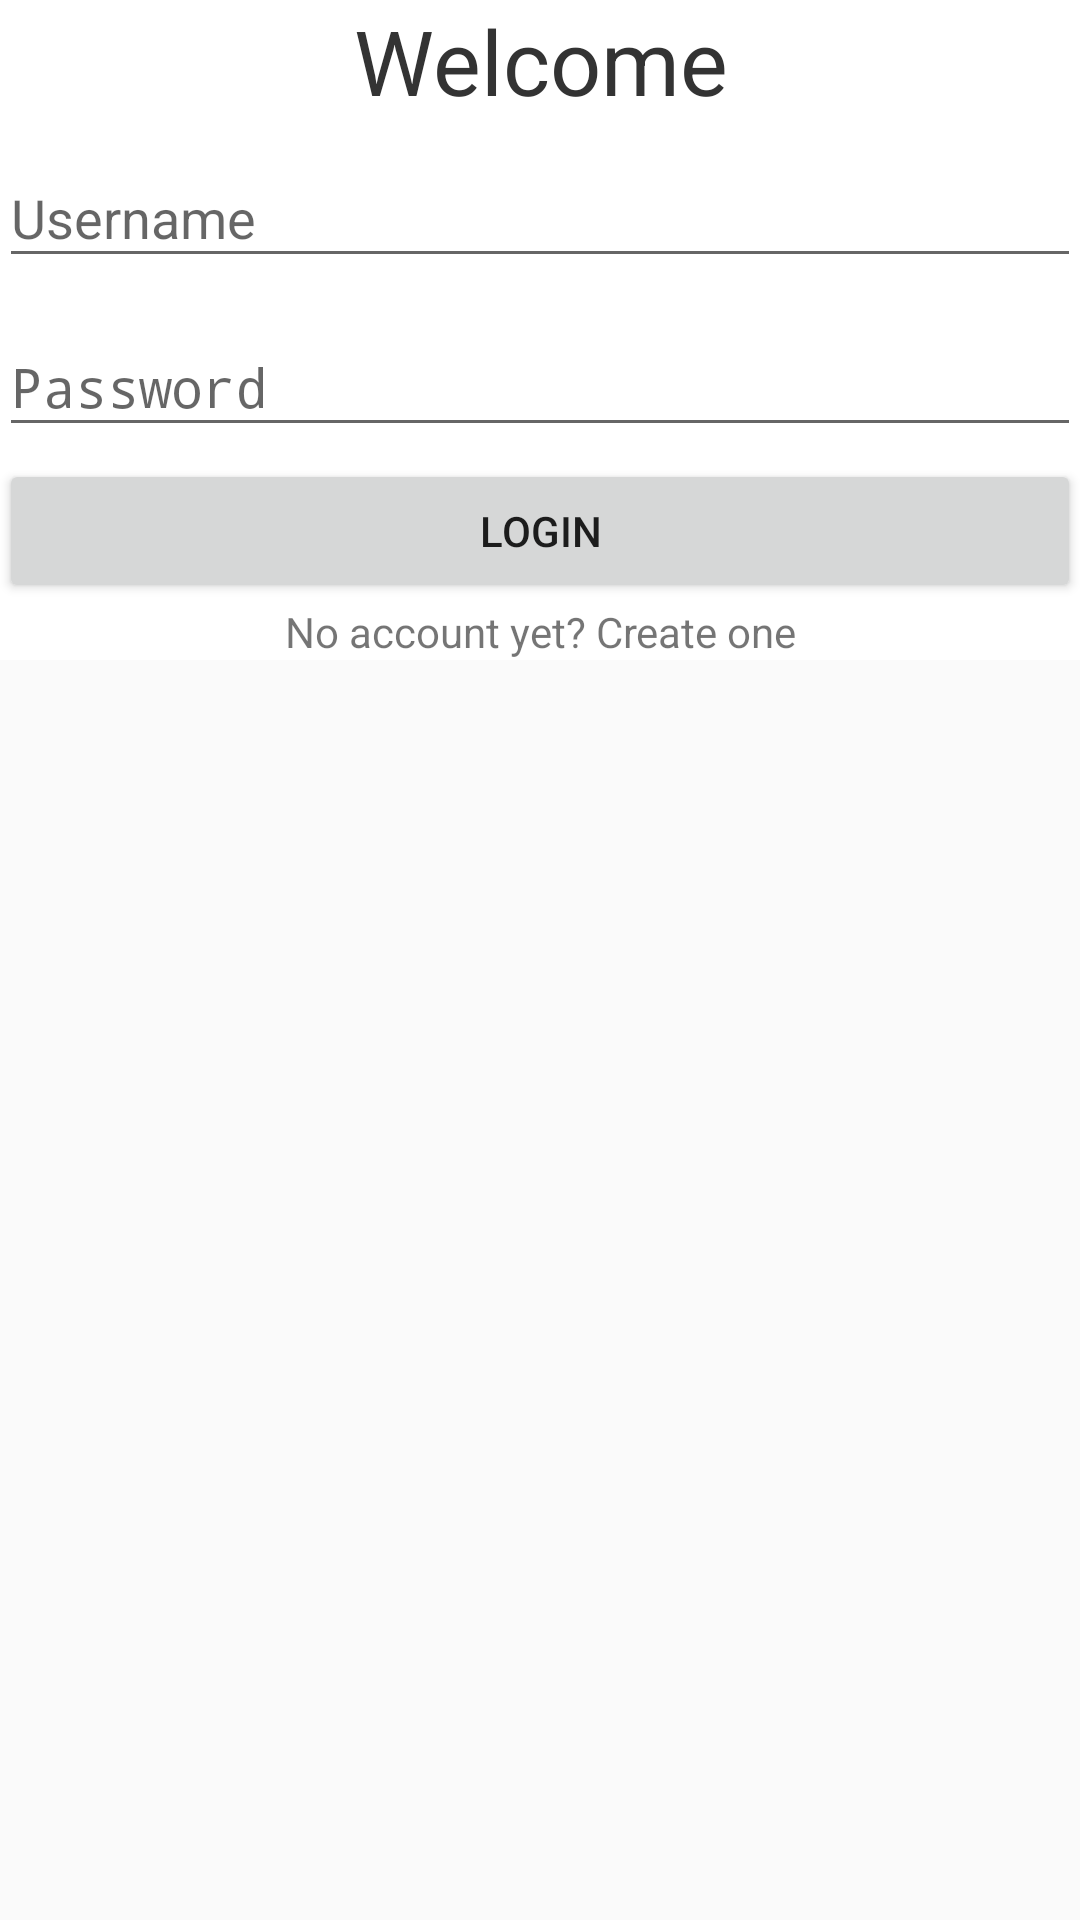

Here is an Android app screen rendered from its layout file. Give the layout XML and the strings, colors and styles it references.
<!-- AndroidManifest.xml: application theme AppTheme -->
<!-- res/layout/content_main.xml -->
<?xml version="1.0" encoding="utf-8"?>
<ScrollView
    xmlns:android="http://schemas.android.com/apk/res/android"
    xmlns:tools="http://schemas.android.com/tools"
    android:layout_width="fill_parent"
    android:layout_height="fill_parent"
    android:fitsSystemWindows="true"
    tools:context=".MainActivity">

    <LinearLayout
        android:background="#ffffff"
        android:layout_width="match_parent"
        android:layout_height="fill_parent"
        android:padding="@dimen/activity_horizontal_margin"
        android:orientation="vertical">

        <RelativeLayout
            android:layout_width="match_parent"
            android:layout_height="wrap_content"
            android:layout_weight="0.5"
            android:orientation="vertical">

            <TextView
                android:layout_width="match_parent"
                android:layout_height="wrap_content"
                android:layout_centerInParent="true"
                android:gravity="center"
                android:text="Welcome"
                android:textSize="30sp"
                android:textColor="#333333"/>

        </RelativeLayout>


        <LinearLayout
            android:layout_width="match_parent"
            android:layout_height="wrap_content"
            android:layout_weight="0.5"
            android:orientation="vertical">
            <android.support.design.widget.TextInputLayout
                android:id="@+id/usernameWrapper"
                android:layout_width="match_parent"
                android:layout_height="wrap_content">

                <EditText
                    android:id="@+id/username"
                    android:layout_width="match_parent"
                    android:layout_height="wrap_content"
                    android:hint="Username"/>

            </android.support.design.widget.TextInputLayout>

            <android.support.design.widget.TextInputLayout
                android:id="@+id/passwordWrapper"
                android:layout_width="match_parent"
                android:layout_height="wrap_content"
                android:layout_below="@id/usernameWrapper"
                android:layout_marginTop="4dp">

                <EditText
                    android:id="@+id/password"
                    android:layout_width="match_parent"
                    android:layout_height="wrap_content"
                    android:inputType="textPassword"
                    android:hint="Password"/>

            </android.support.design.widget.TextInputLayout>

            <Button
                android:id="@+id/btn"
                android:layout_marginTop="4dp"
                android:layout_width="match_parent"
                android:layout_height="wrap_content"
                android:text="LOGIN"/>

            <RelativeLayout
                android:layout_width="match_parent"
                android:layout_height="wrap_content"
                android:layout_weight="0.5"
                android:orientation="vertical">

                <TextView
                    android:layout_width="wrap_content"
                    android:layout_height="wrap_content"
                    android:layout_centerInParent="true"
                    android:gravity="center"
                    android:text="No account yet? Create one" />

            </RelativeLayout>

        </LinearLayout>

    </LinearLayout>
</ScrollView>
<!-- resources referenced by this layout -->
<resources>
  <style name="AppTheme" parent="AppTheme.Base" />
  <style name="AppTheme.Base" parent="Theme.AppCompat.Light.DarkActionBar">
          
          <item name="windowNoTitle">true</item>
          <item name="windowActionBar">false</item>
          <item name="colorPrimary">@color/colorPrimary</item>
          <item name="colorPrimaryDark">@color/colorPrimaryDark</item>
          <item name="colorAccent">@color/colorAccent</item>
      </style>
  <!-- not gathered from this repository: default colours our renderer supplied (Android Studio template values) -->
  <color name="colorPrimary">#FF6200EE</color>
  <color name="colorPrimaryDark">#FF3700B3</color>
  <color name="colorAccent">#FF03DAC5</color>
</resources>
